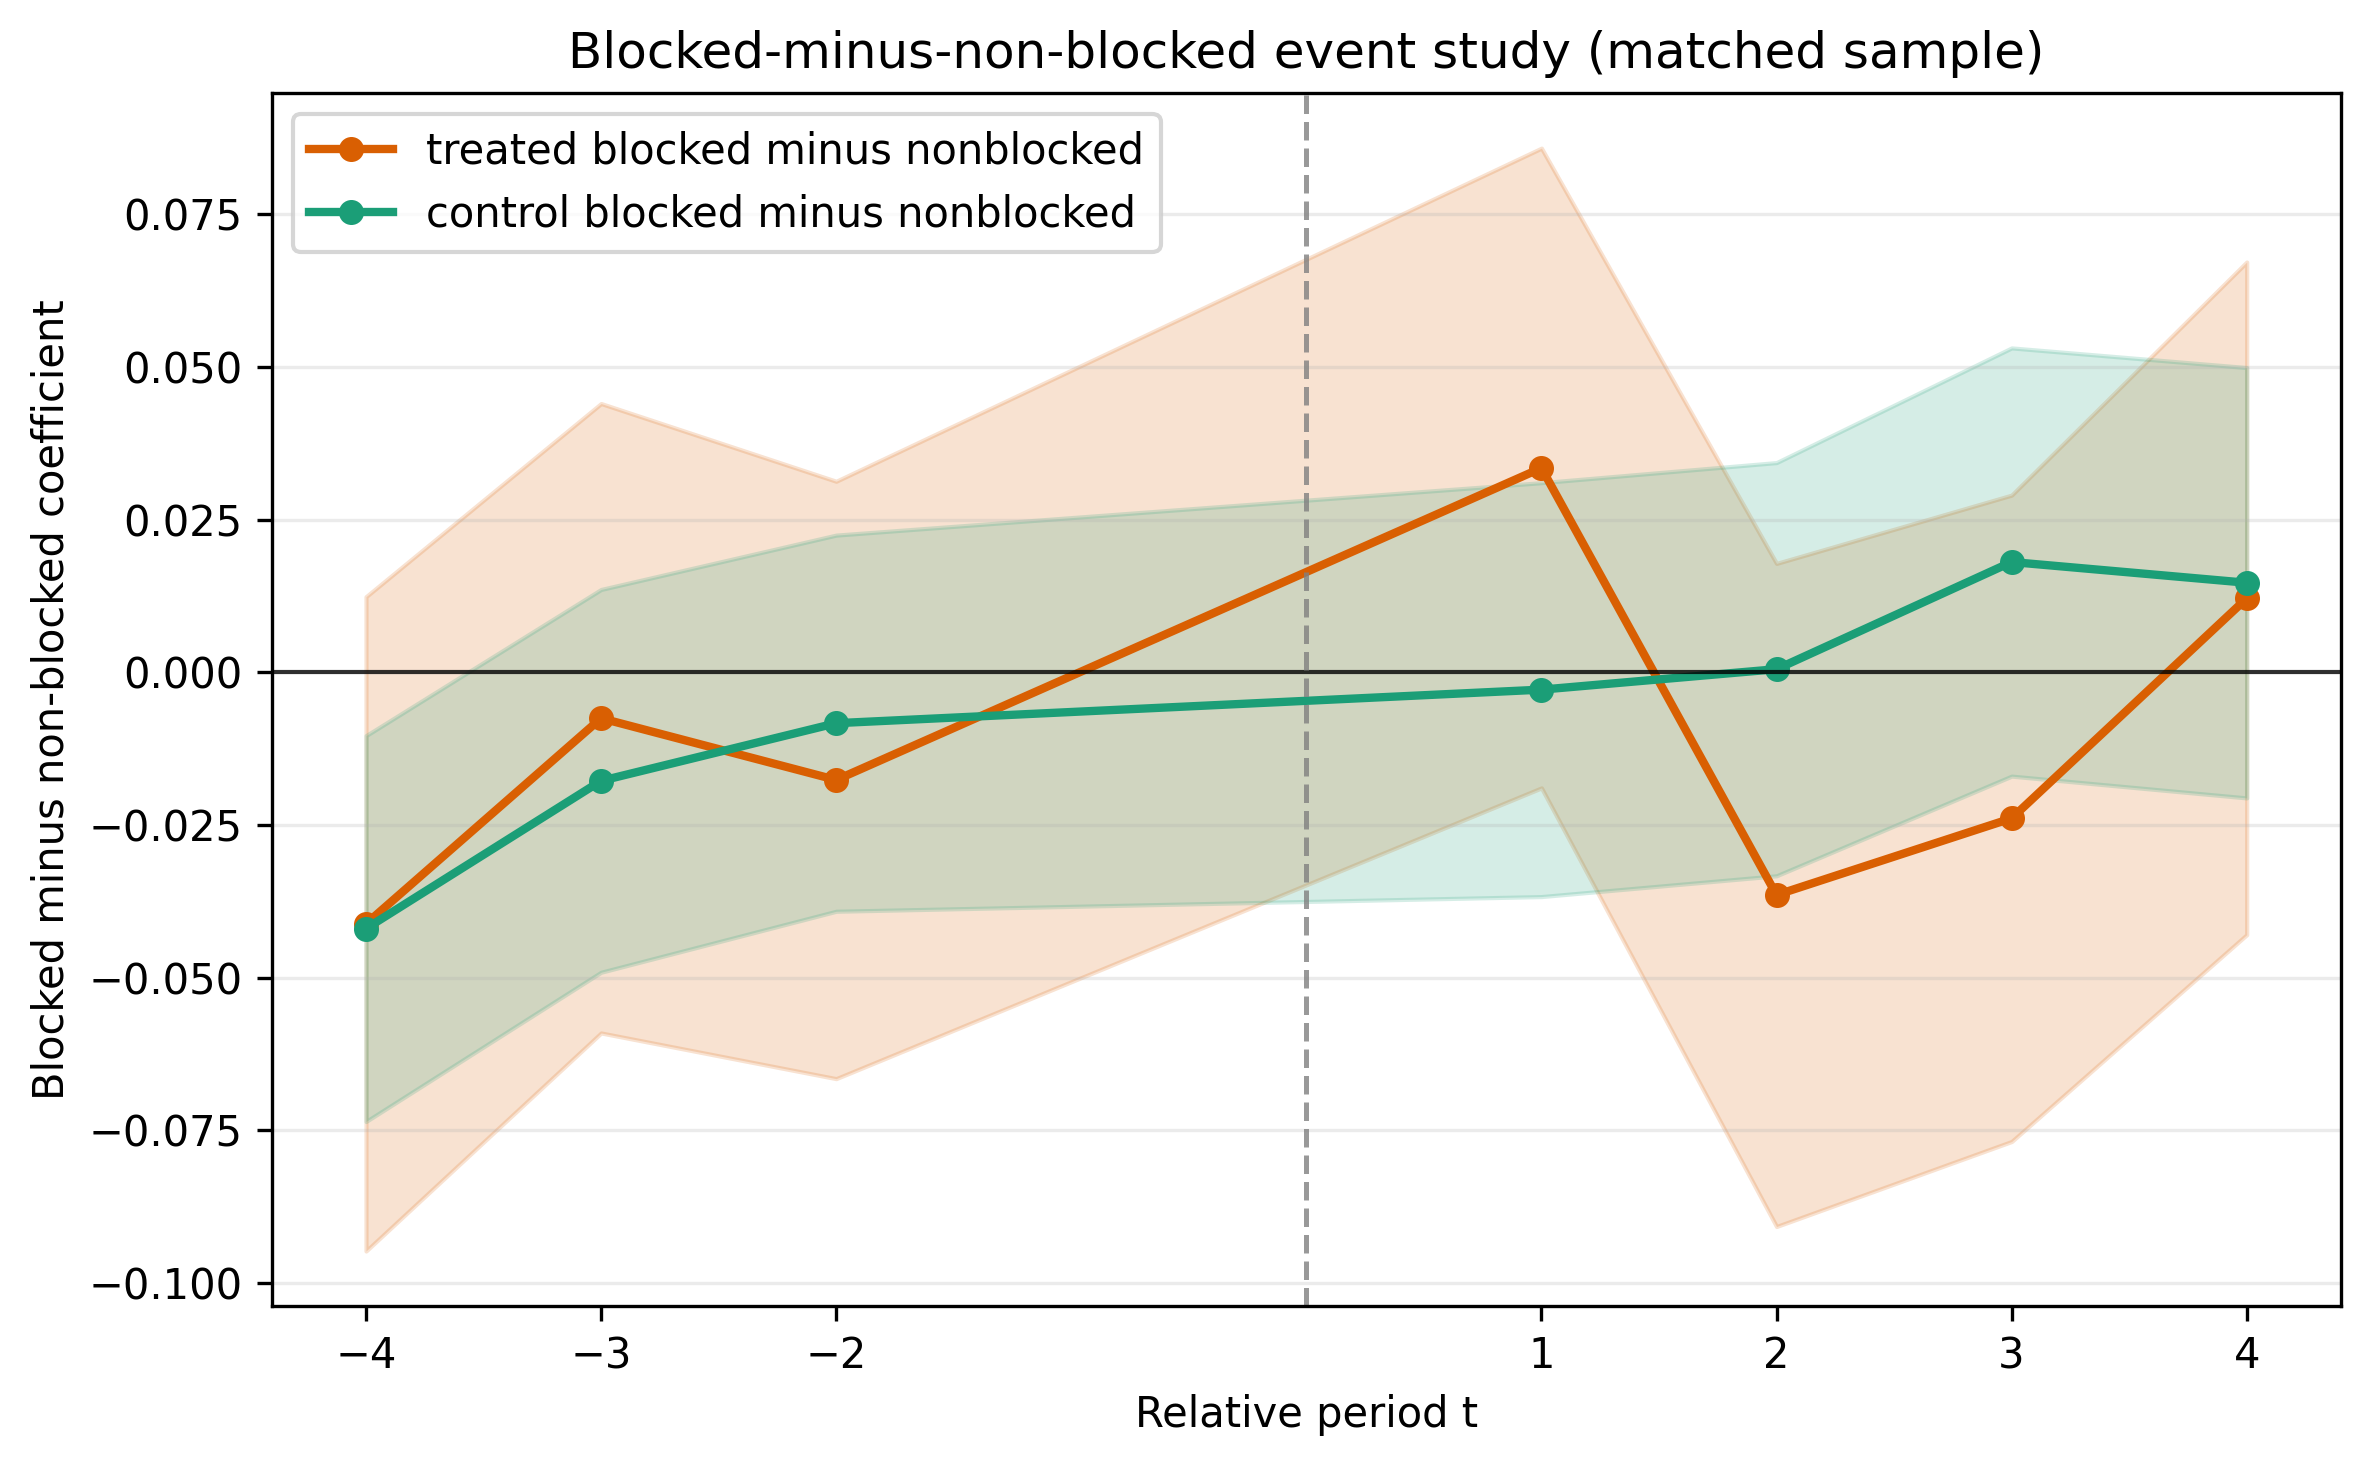

Source data for this figure (header and first rows):
spec, estimand, term, coef, se, pvalue, ci_low, ci_high, n, r2_within
event_blocked_gap, , C(rel_t, contr.treatment(base=-1))[-4]:b…, -0.04119, 0.02733, 0.1318, -0.09476, 0.01238, 43655, 0.0008788
event_blocked_gap, , C(rel_t, contr.treatment(base=-1))[-3]:b…, -0.007522, 0.02629, 0.7748, -0.05906, 0.04401, 43655, 0.0008788
event_blocked_gap, , C(rel_t, contr.treatment(base=-1))[-2]:b…, -0.01763, 0.02495, 0.48, -0.06654, 0.03129, 43655, 0.0008788
event_blocked_gap, , C(rel_t, contr.treatment(base=-1))[1]:bl…, 0.03345, 0.02672, 0.2107, -0.01893, 0.08583, 43655, 0.0008788
event_blocked_gap, , C(rel_t, contr.treatment(base=-1))[2]:bl…, -0.03646, 0.0277, 0.1881, -0.09075, 0.01784, 43655, 0.0008788
event_blocked_gap, , C(rel_t, contr.treatment(base=-1))[3]:bl…, -0.02391, 0.027, 0.3759, -0.07683, 0.02902, 43655, 0.0008788
event_blocked_gap, , C(rel_t, contr.treatment(base=-1))[4]:bl…, 0.01211, 0.0281, 0.6665, -0.04297, 0.06719, 43655, 0.0008788
event_blocked_gap, , C(rel_t, contr.treatment(base=-1))[-4]:b…, -0.04196, 0.01612, 0.00924, -0.07355, -0.01037, 43655, 0.0008788
event_blocked_gap, , C(rel_t, contr.treatment(base=-1))[-3]:b…, -0.01777, 0.01599, 0.2664, -0.04911, 0.01357, 43655, 0.0008788
event_blocked_gap, , C(rel_t, contr.treatment(base=-1))[-2]:b…, -0.00833, 0.01571, 0.596, -0.03913, 0.02247, 43655, 0.0008788
event_blocked_gap, , C(rel_t, contr.treatment(base=-1))[1]:bl…, -0.002836, 0.01729, 0.8697, -0.03673, 0.03105, 43655, 0.0008788
event_blocked_gap, , C(rel_t, contr.treatment(base=-1))[2]:bl…, 0.0005128, 0.01726, 0.9763, -0.03332, 0.03434, 43655, 0.0008788
event_blocked_gap, , C(rel_t, contr.treatment(base=-1))[3]:bl…, 0.01806, 0.01789, 0.3127, -0.017, 0.05312, 43655, 0.0008788
event_blocked_gap, , C(rel_t, contr.treatment(base=-1))[4]:bl…, 0.01466, 0.01798, 0.4146, -0.02057, 0.0499, 43655, 0.0008788
